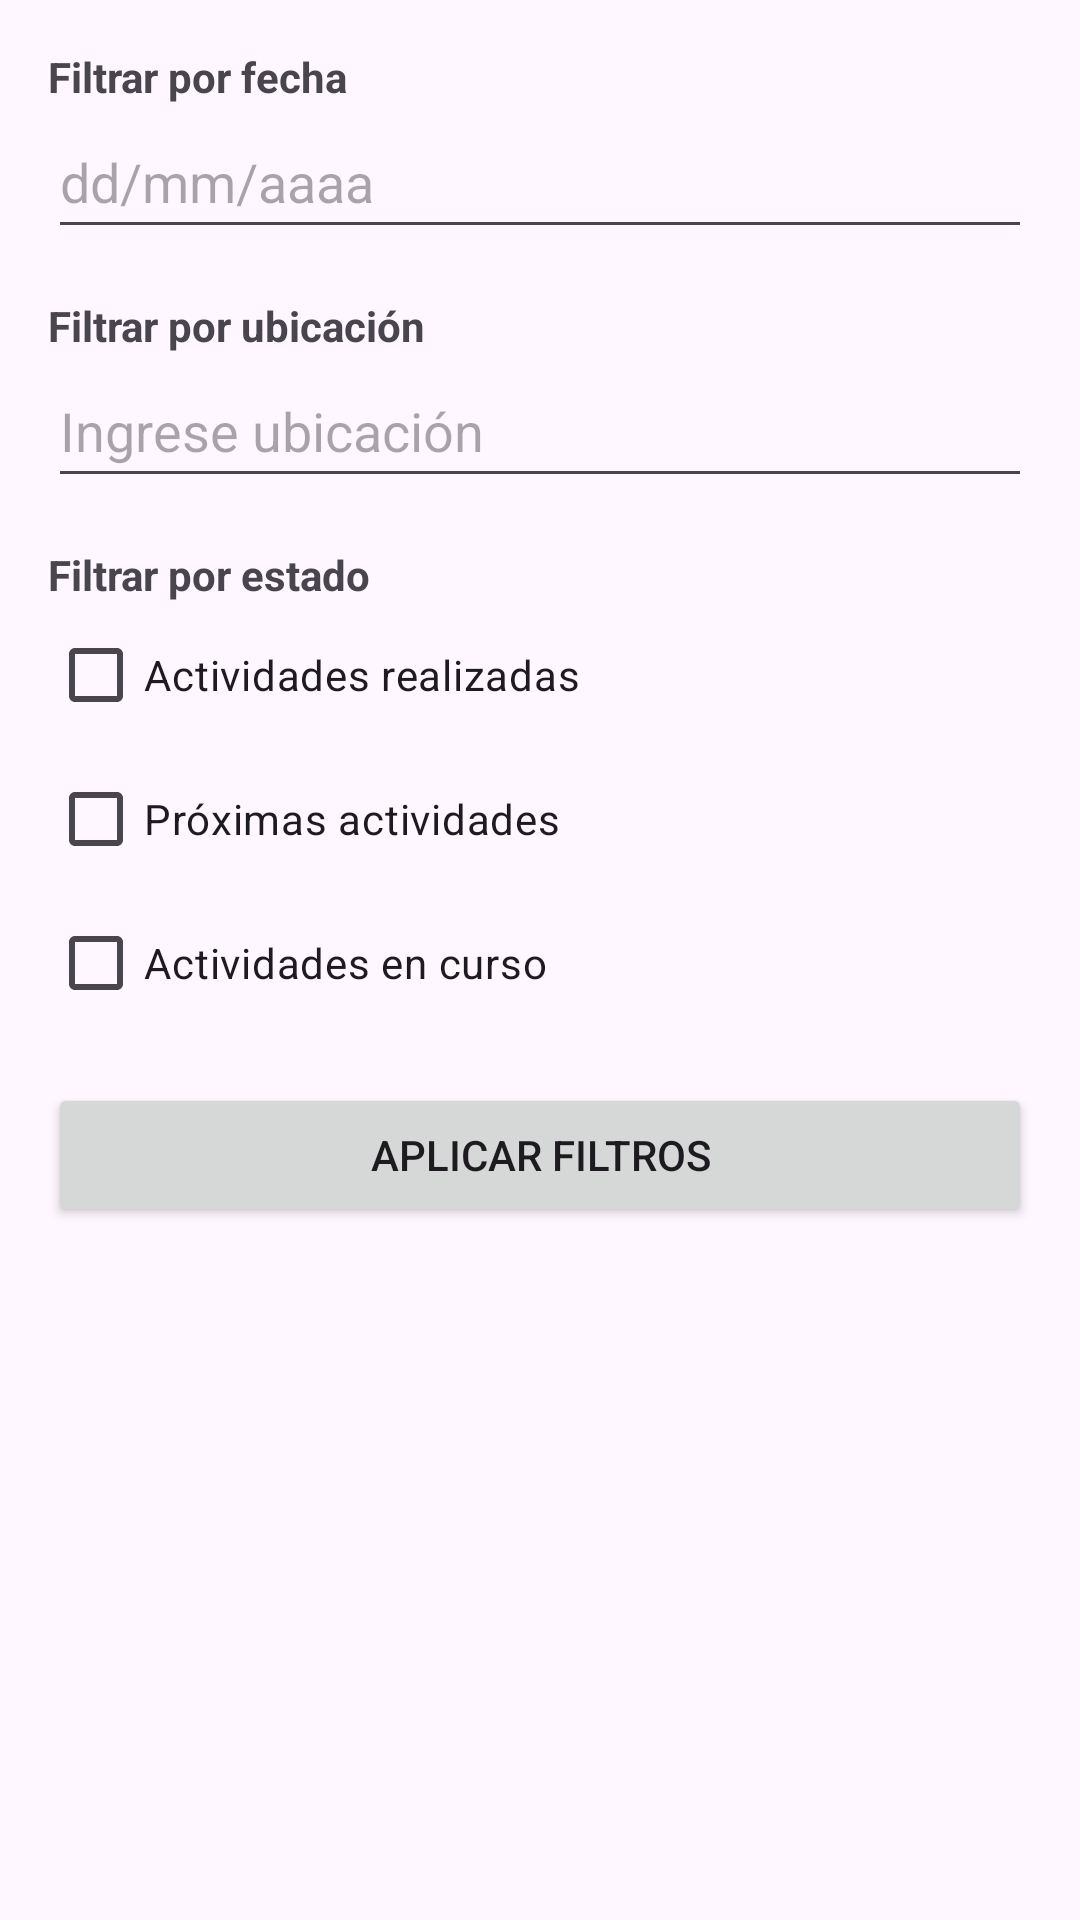

Write the Android layout XML for this screen, with the resource values it uses.
<!-- AndroidManifest.xml: application theme Theme.PanasCoop -->
<!-- res/layout/activity_filtros.xml -->
<?xml version="1.0" encoding="utf-8"?>
<LinearLayout xmlns:android="http://schemas.android.com/apk/res/android"
    android:layout_width="match_parent"
    android:layout_height="wrap_content"
    android:orientation="vertical"
    android:padding="16dp">

    
    <TextView
        android:layout_width="match_parent"
        android:layout_height="wrap_content"
        android:text="Filtrar por fecha"
        android:textStyle="bold"/>

    <EditText
        android:id="@+id/etDate"
        android:layout_width="match_parent"
        android:layout_height="48dp"
        android:hint="dd/mm/aaaa"
        android:inputType="date"/>

    
    <TextView
        android:layout_width="match_parent"
        android:layout_height="wrap_content"
        android:layout_marginTop="16dp"
        android:text="Filtrar por ubicación"
        android:textStyle="bold"/>

    <EditText
        android:id="@+id/etLocation"
        android:layout_width="match_parent"
        android:layout_height="48dp"
        android:hint="Ingrese ubicación"/>

    
    <TextView
        android:layout_width="match_parent"
        android:layout_height="wrap_content"
        android:layout_marginTop="16dp"
        android:text="Filtrar por estado"
        android:textStyle="bold"/>

    <CheckBox
        android:id="@+id/cbCompleted"
        android:layout_width="match_parent"
        android:layout_height="wrap_content"
        android:text="Actividades realizadas"/>

    <CheckBox
        android:id="@+id/cbUpcoming"
        android:layout_width="match_parent"
        android:layout_height="wrap_content"
        android:text="Próximas actividades"/>

    <CheckBox
        android:id="@+id/cbOngoing"
        android:layout_width="match_parent"
        android:layout_height="wrap_content"
        android:text="Actividades en curso"/>

    
    <Button
        android:id="@+id/btnApplyFilters"
        android:layout_width="match_parent"
        android:layout_height="wrap_content"
        android:layout_marginTop="16dp"
        android:text="Aplicar Filtros"/>

</LinearLayout>
<!-- resources referenced by this layout -->
<resources>
  <style name="Theme.PanasCoop" parent="Base.Theme.PanasCoop" />
  <style name="Base.Theme.PanasCoop" parent="Theme.Material3.DayNight.NoActionBar">
          
          
      </style>
</resources>
